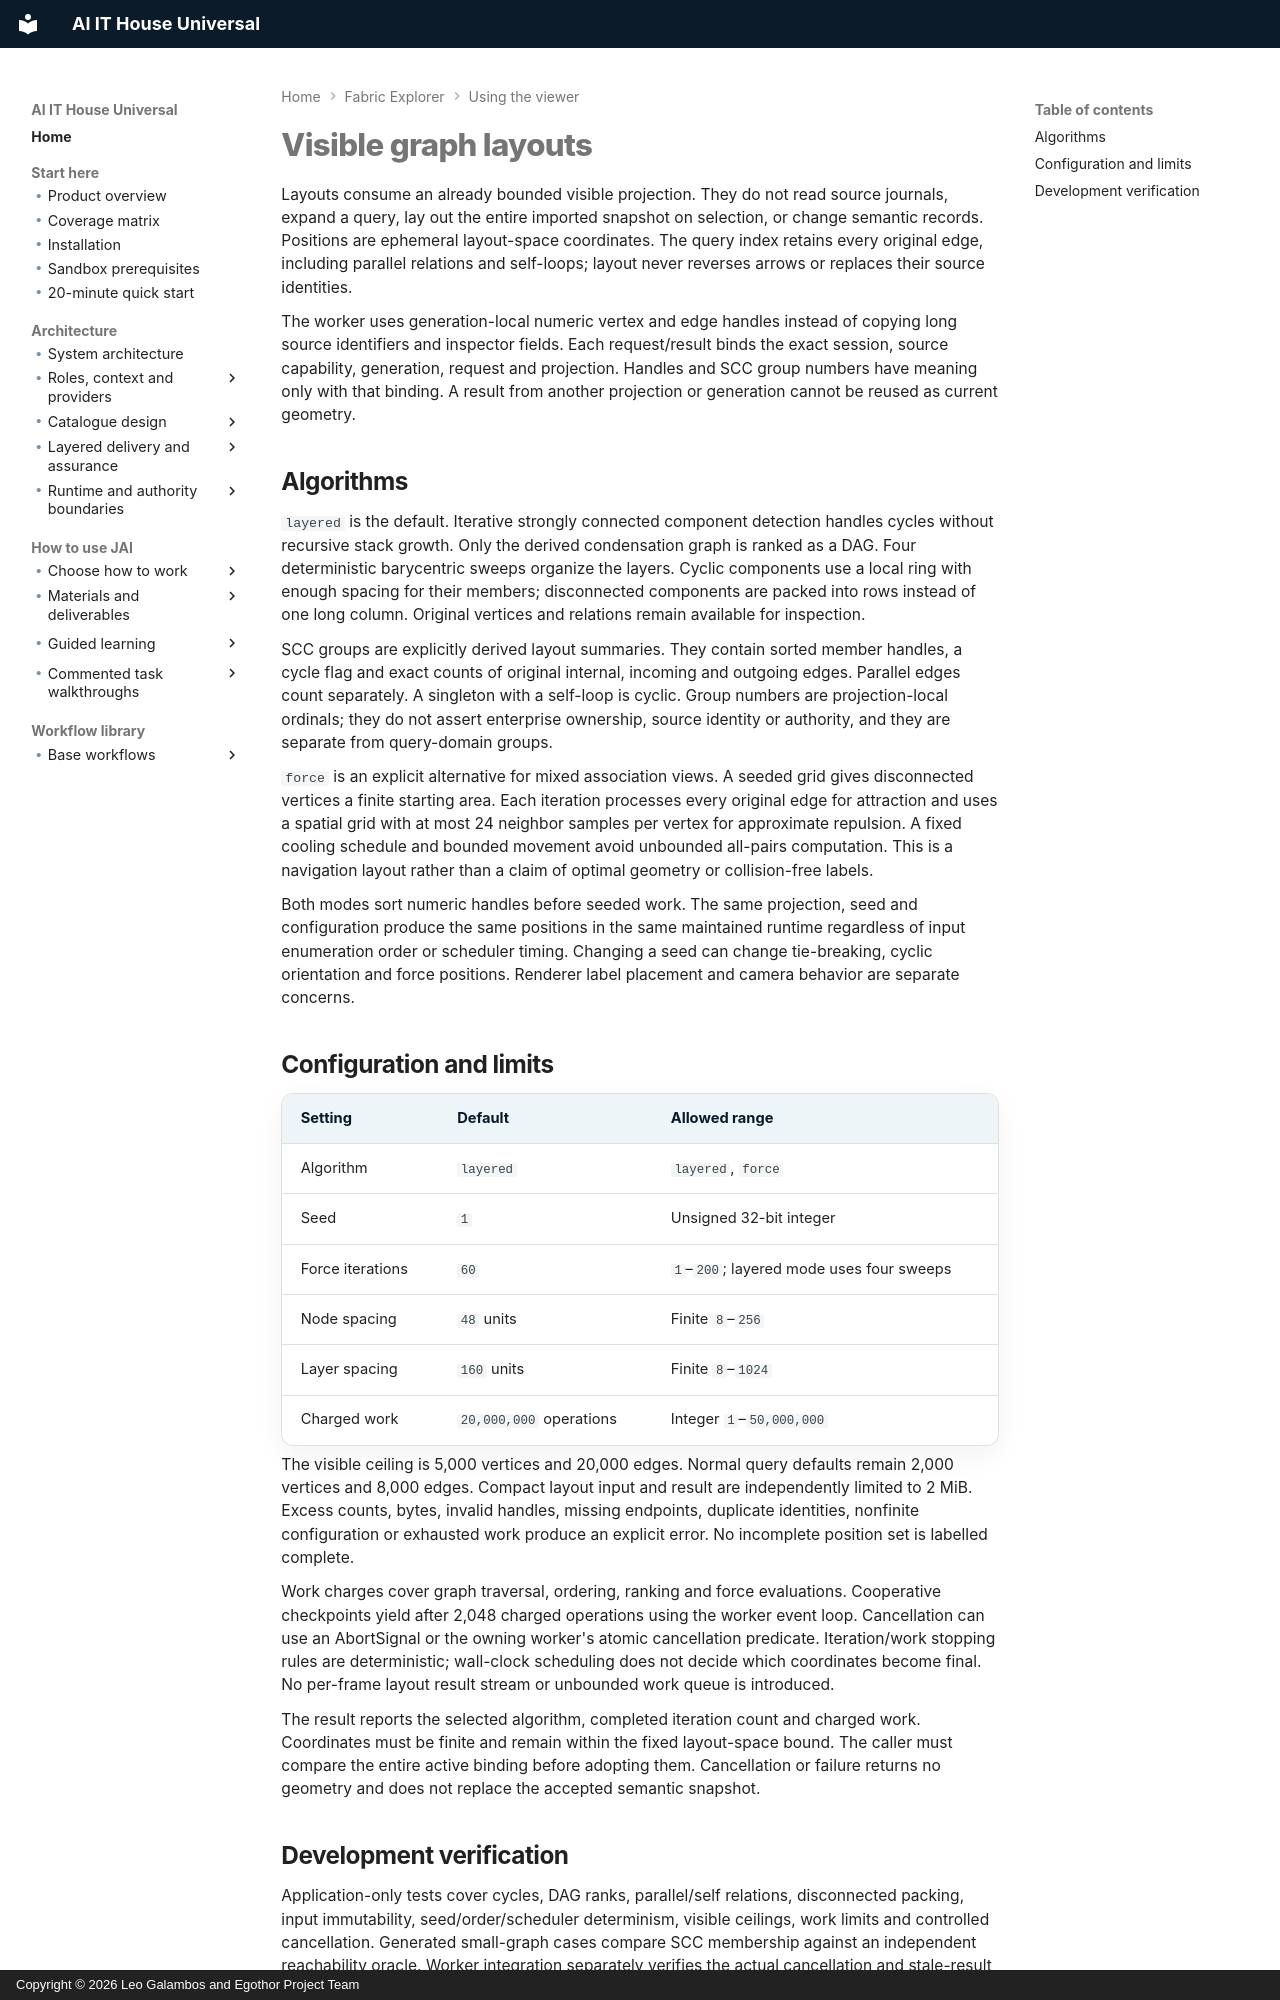

repository: leogalambos/JAI · page: fabric-explorer/layouts/index.html · generator: mkdocs · copyright: Copyright © 2026 Leo Galambos and Egothor Project Team

# Visible graph layouts

Layouts consume an already bounded visible projection. They do not read source journals, expand a query, lay out the entire imported snapshot on selection, or change semantic records. Positions are ephemeral layout-space coordinates. The query index retains every original edge, including parallel relations and self-loops; layout never reverses arrows or replaces their source identities.

The worker uses generation-local numeric vertex and edge handles instead of copying long source identifiers and inspector fields. Each request/result binds the exact session, source capability, generation, request and projection. Handles and SCC group numbers have meaning only with that binding. A result from another projection or generation cannot be reused as current geometry.

## Algorithms

`layered` is the default. Iterative strongly connected component detection handles cycles without recursive stack growth. Only the derived condensation graph is ranked as a DAG. Four deterministic barycentric sweeps organize the layers. Cyclic components use a local ring with enough spacing for their members; disconnected components are packed into rows instead of one long column. Original vertices and relations remain available for inspection.

SCC groups are explicitly derived layout summaries. They contain sorted member handles, a cycle flag and exact counts of original internal, incoming and outgoing edges. Parallel edges count separately. A singleton with a self-loop is cyclic. Group numbers are projection-local ordinals; they do not assert enterprise ownership, source identity or authority, and they are separate from query-domain groups.

`force` is an explicit alternative for mixed association views. A seeded grid gives disconnected vertices a finite starting area. Each iteration processes every original edge for attraction and uses a spatial grid with at most 24 neighbor samples per vertex for approximate repulsion. A fixed cooling schedule and bounded movement avoid unbounded all-pairs computation. This is a navigation layout rather than a claim of optimal geometry or collision-free labels.

Both modes sort numeric handles before seeded work. The same projection, seed and configuration produce the same positions in the same maintained runtime regardless of input enumeration order or scheduler timing. Changing a seed can change tie-breaking, cyclic orientation and force positions. Renderer label placement and camera behavior are separate concerns.

## Configuration and limits

| Setting | Default | Allowed range |
| --- | --- | --- |
| Algorithm | `layered` | `layered`, `force` |
| Seed | `1` | Unsigned 32-bit integer |
| Force iterations | `60` | `1`–`200`; layered mode uses four sweeps |
| Node spacing | `48` units | Finite `8`–`256` |
| Layer spacing | `160` units | Finite `8`–`1024` |
| Charged work | `20,000,000` operations | Integer `1`–`50,000,000` |

The visible ceiling is 5,000 vertices and 20,000 edges. Normal query defaults remain 2,000 vertices and 8,000 edges. Compact layout input and result are independently limited to 2 MiB. Excess counts, bytes, invalid handles, missing endpoints, duplicate identities, nonfinite configuration or exhausted work produce an explicit error. No incomplete position set is labelled complete.

Work charges cover graph traversal, ordering, ranking and force evaluations. Cooperative checkpoints yield after 2,048 charged operations using the worker event loop. Cancellation can use an AbortSignal or the owning worker's atomic cancellation predicate. Iteration/work stopping rules are deterministic; wall-clock scheduling does not decide which coordinates become final. No per-frame layout result stream or unbounded work queue is introduced.

The result reports the selected algorithm, completed iteration count and charged work. Coordinates must be finite and remain within the fixed layout-space bound. The caller must compare the entire active binding before adopting them. Cancellation or failure returns no geometry and does not replace the accepted semantic snapshot.
